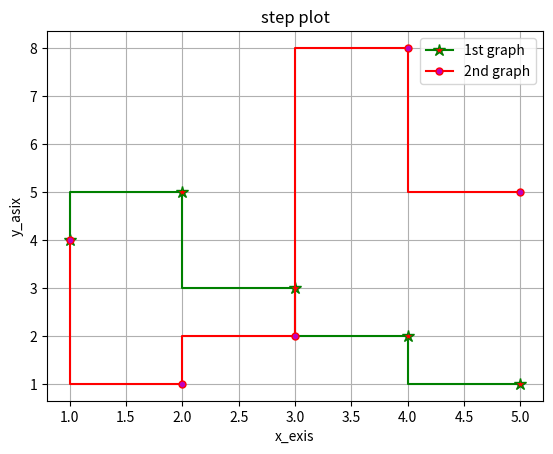

Generate this figure with matplotlib:
# For data that doesn't change at a continuous rate, a Step Line Chart is an effective way
# to display the durations of values and the magnitudes of changes between them.
# step plot is used for showing signal in processing.
import matplotlib.pyplot as plt
x=[1,2,3,4,5]
y=[4,5,3,2,1]
z=[4,1,2,8,5]
plt.step(x,y, color="g", marker="*", ms=9, mfc="r", label="1st graph")
plt.step(x,z, color="r", marker=".", ms=10, mfc="m", label="2nd graph")
# mfc=marker face color
# ms= marker size 
plt.grid()
plt.xlabel("x_exis")
plt.ylabel("y_asix")
plt.title("step plot")
plt.legend(loc=1)
plt.show()